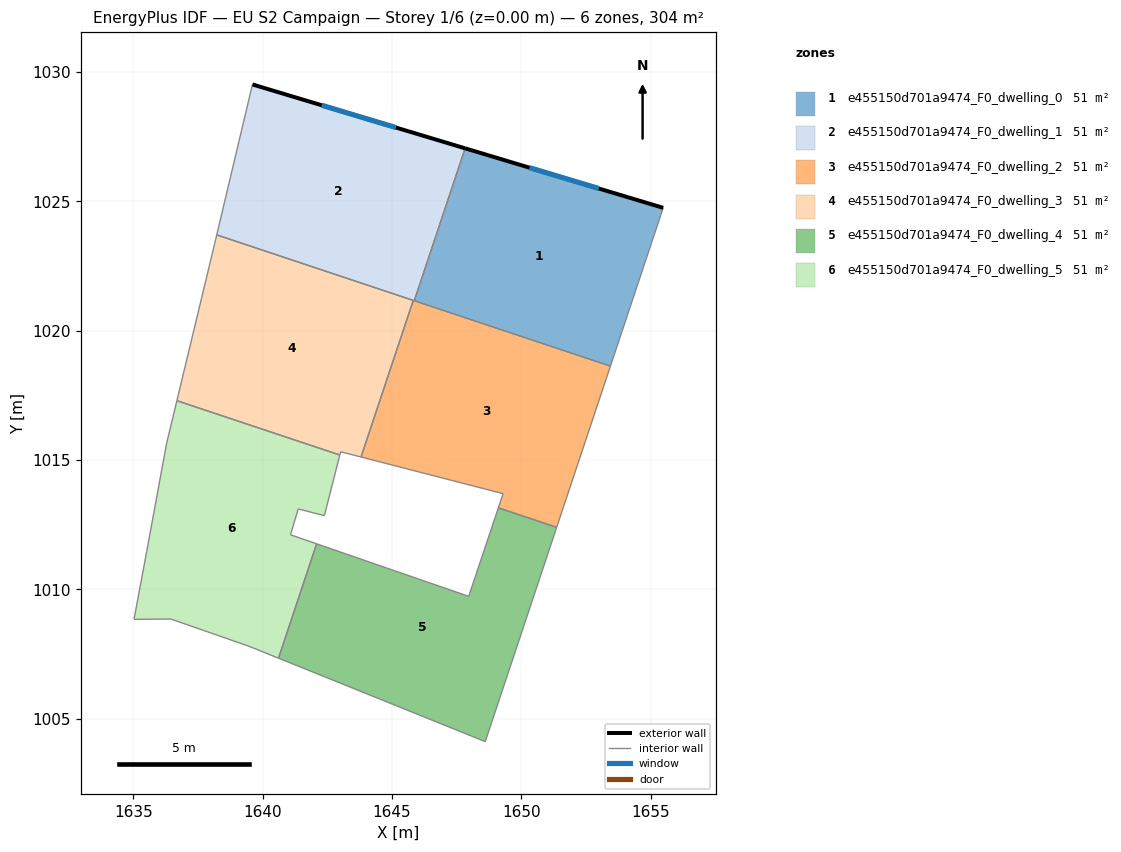
=== STOREY PLAN SPEC (per zone: floor XY polygon, exterior-wall plan segments, windows/doors) ===
zone 1: e455150d701a9474_F0_dwelling_0  (50.6 m²)
  floor: (1655.48, 1024.75) (1653.44, 1018.63) (1645.86, 1021.15) (1647.82, 1027.05)
  exterior wall: (1655.48, 1024.75) – (1647.82, 1027.05)  [8.0 m]
    window: (1652.99, 1025.49) – (1650.32, 1026.30)  [2.9 m²]
  interior walls: 3
zone 2: e455150d701a9474_F0_dwelling_1  (50.6 m²)
  floor: (1647.82, 1027.05) (1645.86, 1021.15) (1638.22, 1023.70) (1639.60, 1029.52)
  exterior wall: (1647.82, 1027.05) – (1639.60, 1029.52)  [8.6 m]
    window: (1645.15, 1027.85) – (1642.28, 1028.71)  [3.1 m²]
  interior walls: 4
zone 3: e455150d701a9474_F0_dwelling_2  (50.6 m²)
  floor: (1653.44, 1018.63) (1651.37, 1012.39) (1649.11, 1013.15) (1649.29, 1013.70) (1643.80, 1015.11) (1645.82, 1021.17)
  interior walls: 7
zone 4: e455150d701a9474_F0_dwelling_3  (50.6 m²)
  floor: (1645.82, 1021.17) (1643.80, 1015.11) (1643.01, 1015.32) (1642.98, 1015.19) (1636.68, 1017.29) (1638.14, 1023.37) (1638.22, 1023.70)
  interior walls: 7
zone 5: e455150d701a9474_F0_dwelling_4  (50.6 m²)
  floor: (1651.37, 1012.39) (1648.60, 1004.11) (1640.61, 1007.33) (1642.08, 1011.76) (1647.96, 1009.73) (1649.11, 1013.15)
  interior walls: 6
zone 6: e455150d701a9474_F0_dwelling_5  (50.6 m²)
  floor: (1642.98, 1015.19) (1642.38, 1012.85) (1641.37, 1013.11) (1641.07, 1012.11) (1642.08, 1011.76) (1640.61, 1007.33) (1639.48, 1007.79) (1636.45, 1008.85) (1635.02, 1008.84) (1635.51, 1011.46) (1636.28, 1015.64) (1636.68, 1017.29)
  interior walls: 12

=== DERIVED (storey summary) ===
Building: EU S2 Campaign
Storey: 1 of 6  (floor level z = 0.00 m)
Storey gross floor area: 303.7 m²
Zones on this storey: 6
  - e455150d701a9474_F0_dwelling_0: floor 50.6 m²; exterior wall 8.0 m (24.0 m²); 1 window(s) 2.9 m²; WWR 12.2%
  - e455150d701a9474_F0_dwelling_1: floor 50.6 m²; exterior wall 8.6 m (25.8 m²); 1 window(s) 3.1 m²; WWR 12.2%
  - e455150d701a9474_F0_dwelling_2: floor 50.6 m²
  - e455150d701a9474_F0_dwelling_3: floor 50.6 m²
  - e455150d701a9474_F0_dwelling_4: floor 50.6 m²
  - e455150d701a9474_F0_dwelling_5: floor 50.6 m²
Zone adjacency (shared interzone walls):
  - e455150d701a9474_F0_dwelling_0 ↔ e455150d701a9474_F0_dwelling_1
  - e455150d701a9474_F0_dwelling_0 ↔ e455150d701a9474_F0_dwelling_2
  - e455150d701a9474_F0_dwelling_1 ↔ e455150d701a9474_F0_dwelling_2
  - e455150d701a9474_F0_dwelling_1 ↔ e455150d701a9474_F0_dwelling_3
  - e455150d701a9474_F0_dwelling_2 ↔ e455150d701a9474_F0_dwelling_3
  - e455150d701a9474_F0_dwelling_2 ↔ e455150d701a9474_F0_dwelling_4
  - e455150d701a9474_F0_dwelling_3 ↔ e455150d701a9474_F0_dwelling_5
  - e455150d701a9474_F0_dwelling_4 ↔ e455150d701a9474_F0_dwelling_5